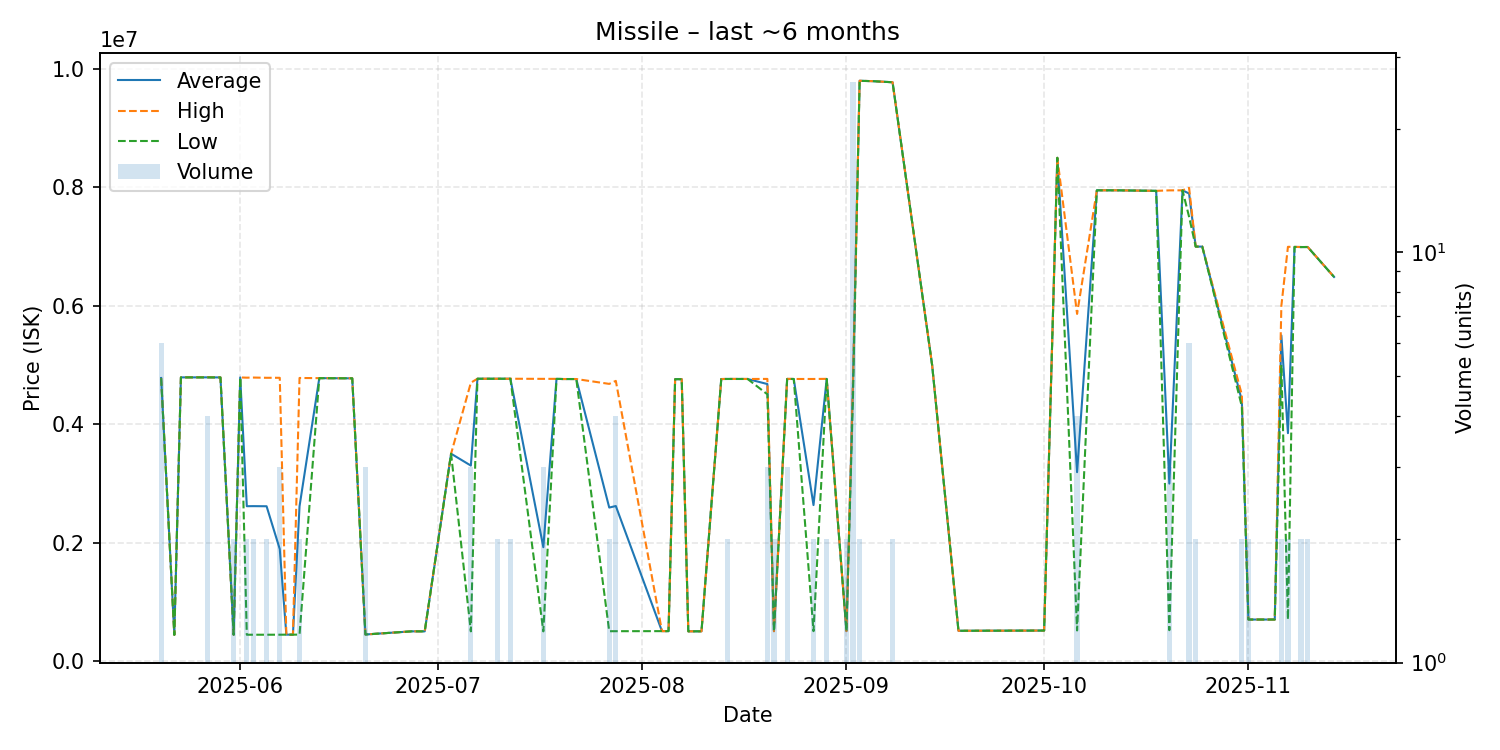

The data file committed next to this chart (first rows):
date, average, highest, lowest, order_count, volume
2025-05-20, 4779500, 4780000, 4777000, 2, 6
2025-05-22, 441500, 441500, 441500, 1, 1
2025-05-23, 4790000, 4790000, 4790000, 1, 1
2025-05-25, 4790000, 4790000, 4790000, 1, 1
2025-05-27, 4790500, 4792000, 4790000, 4, 4
2025-05-29, 4789000, 4789000, 4789000, 1, 1
2025-05-31, 443750, 443800, 443700, 2, 2
2025-06-01, 4789000, 4789000, 4789000, 1, 1
2025-06-02, 2614500, 4785000, 444000, 2, 2
2025-06-03, 2615500, 4787000, 444000, 2, 2
2025-06-05, 2613550, 4783000, 444100, 2, 2
2025-06-07, 1890567, 4783000, 444350, 3, 3
2025-06-08, 445200, 445200, 445200, 1, 1
2025-06-09, 445200, 445200, 445200, 1, 1
2025-06-10, 2613050, 4780000, 446100, 2, 2
2025-06-13, 4777000, 4777000, 4777000, 1, 1
2025-06-18, 4774000, 4774000, 4774000, 1, 1
2025-06-20, 447867, 447900, 447800, 2, 3
2025-06-27, 501100, 501100, 501100, 1, 1
2025-06-29, 501000, 501000, 501000, 1, 1
2025-07-03, 3501000, 3501000, 3501000, 1, 1
2025-07-06, 3300333, 4700000, 501000, 3, 3
2025-07-07, 4767000, 4767000, 4767000, 1, 1
2025-07-10, 4767000, 4767000, 4767000, 2, 2
2025-07-11, 4767000, 4767000, 4767000, 1, 1
2025-07-12, 4767000, 4767000, 4767000, 2, 2
2025-07-17, 1922300, 4765000, 500950, 3, 3
2025-07-19, 4765000, 4765000, 4765000, 1, 1
2025-07-20, 4762000, 4762000, 4762000, 1, 1
2025-07-22, 4762000, 4762000, 4762000, 1, 1
2025-07-27, 2591600, 4680000, 503200, 2, 2
2025-07-28, 2617325, 4731000, 503650, 4, 4
2025-08-04, 504700, 504700, 504700, 1, 1
2025-08-05, 504600, 504600, 504600, 1, 1
2025-08-06, 4759000, 4759000, 4759000, 1, 1
2025-08-07, 4760000, 4760000, 4760000, 1, 1
2025-08-08, 501200, 501200, 501200, 1, 1
2025-08-10, 501700, 501700, 501700, 1, 1
2025-08-13, 4762000, 4762000, 4762000, 1, 1
2025-08-14, 4763500, 4764000, 4763000, 2, 2
2025-08-17, 4763000, 4763000, 4763000, 1, 1
2025-08-20, 4677333, 4764000, 4504000, 3, 3
2025-08-21, 503450, 503500, 503400, 2, 2
2025-08-23, 4763667, 4765000, 4763000, 3, 3
2025-08-24, 4763000, 4763000, 4763000, 1, 1
2025-08-27, 2633600, 4763000, 504200, 2, 2
2025-08-29, 4764000, 4765000, 4763000, 2, 2
2025-09-01, 505750, 505800, 505700, 2, 2
2025-09-02, 4742731, 4765000, 4499500, 8, 26
2025-09-03, 9799000, 9800000, 9798000, 2, 2
2025-09-05, 9792000, 9792000, 9792000, 1, 1
2025-09-08, 9774000, 9774000, 9774000, 2, 2
2025-09-14, 5000000, 5000000, 5000000, 1, 1
2025-09-18, 510700, 510700, 510700, 1, 1
2025-09-20, 511200, 511200, 511200, 1, 1
2025-09-22, 511900, 511900, 511900, 1, 1
2025-09-23, 512200, 512200, 512200, 1, 1
2025-09-24, 512200, 512200, 512200, 1, 1
2025-10-01, 514500, 514500, 514500, 1, 1
2025-10-03, 8498000, 8498000, 8498000, 1, 1
... 20 more rows
